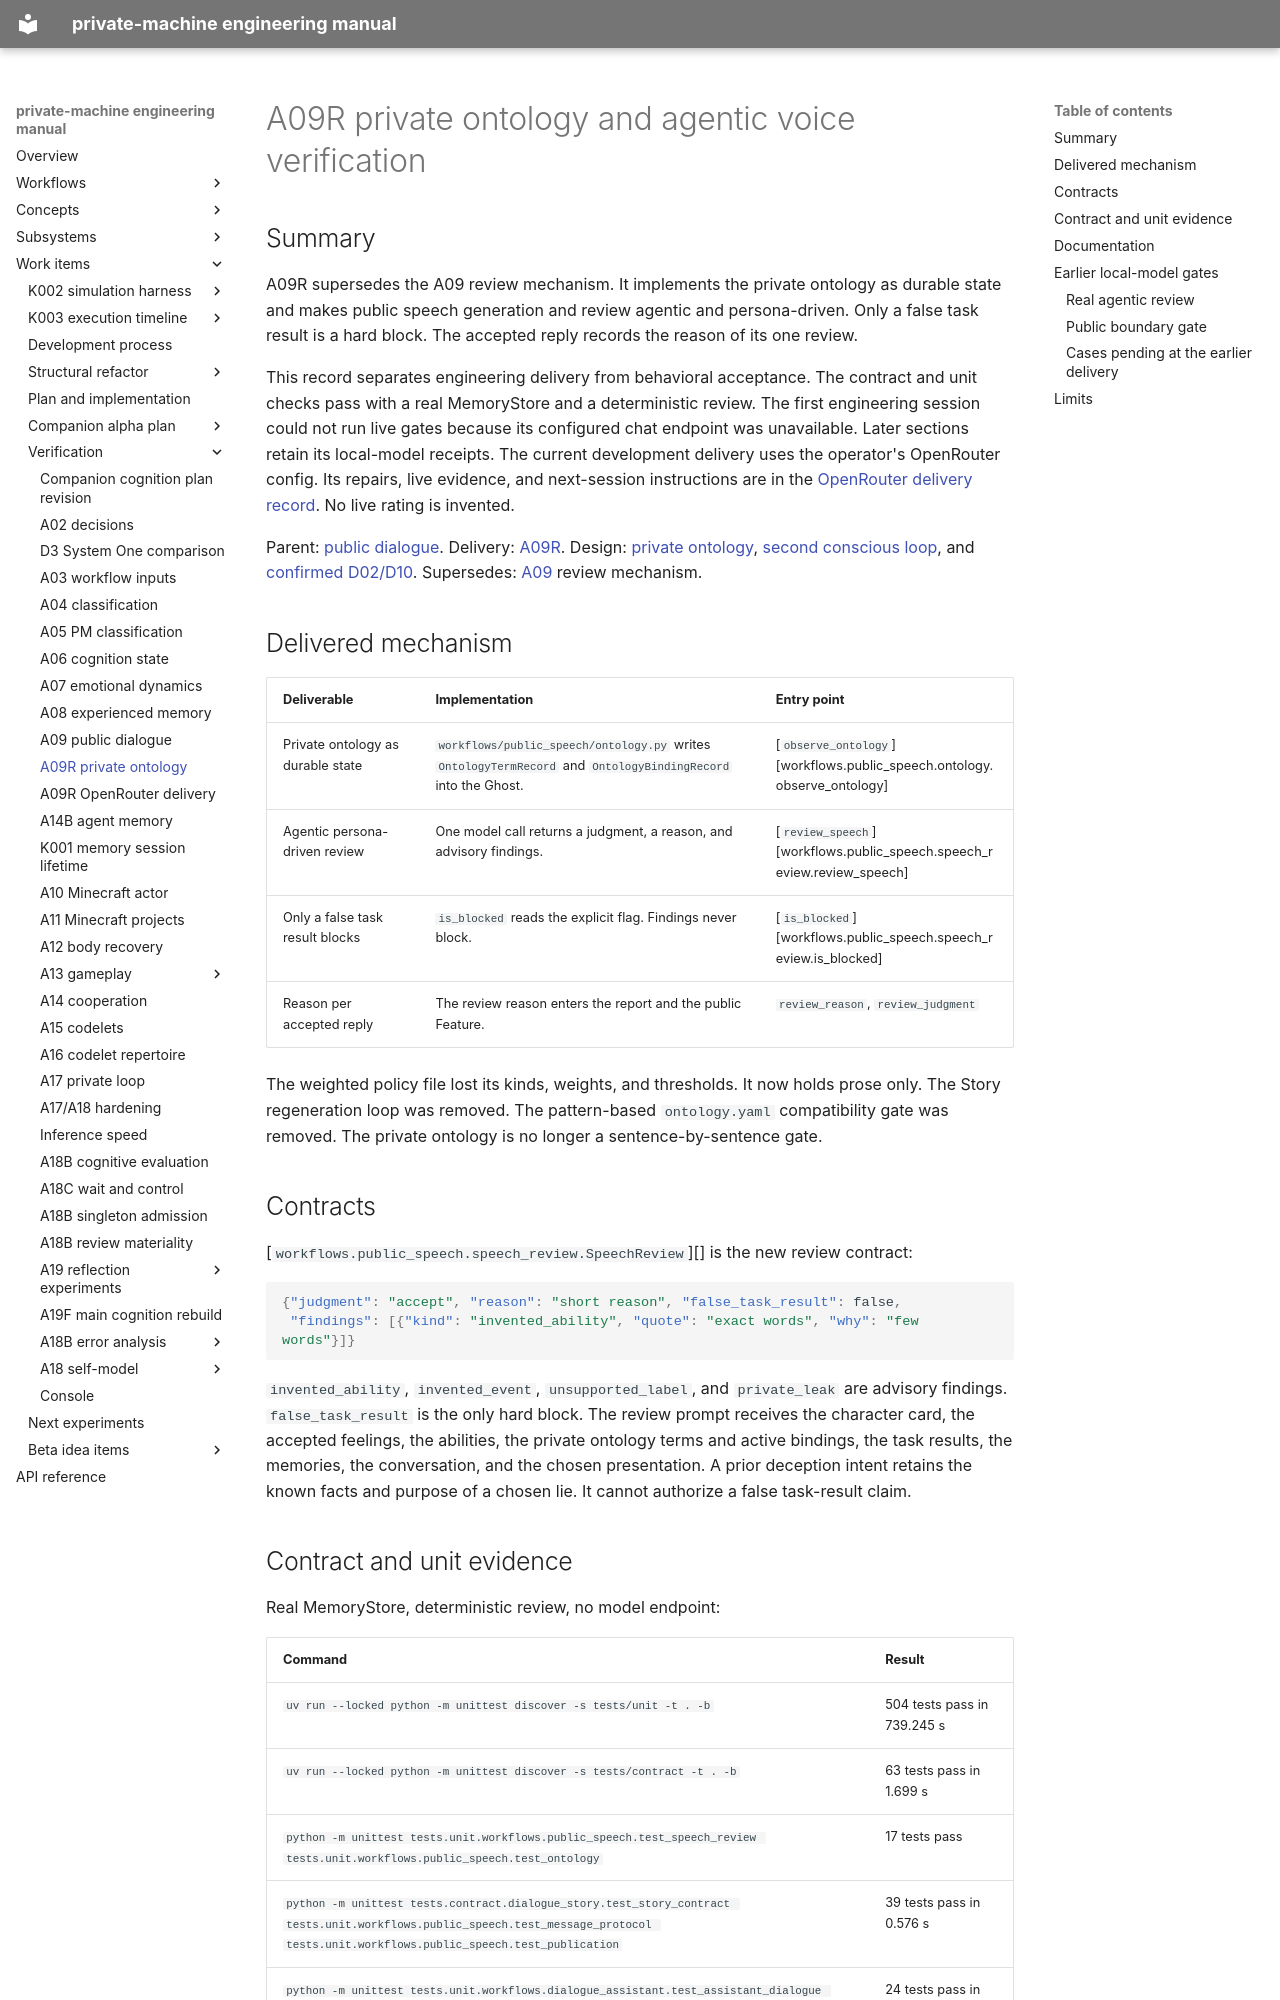

repository: flamingrickpat/private-machine · page: work_items/verification/a09r-private-ontology.html · generator: mkdocs

# A09R private ontology and agentic voice verification

## Summary

A09R supersedes the A09 review mechanism.
It implements the private ontology as durable state and makes public speech
generation and review agentic and persona-driven.
Only a false task result is a hard block.
The accepted reply records the reason of its one review.

This record separates engineering delivery from behavioral acceptance.
The contract and unit checks pass with a real MemoryStore and a deterministic
review.
The first engineering session could not run live gates because its configured
chat endpoint was unavailable. Later sections retain its local-model receipts.
The current development delivery uses the operator's OpenRouter config.
Its repairs, live evidence, and next-session instructions are in the
[OpenRouter delivery record](a09r-openrouter-delivery.md).
No live rating is invented.

Parent: [public dialogue](../../subsystems/public-dialogue.md).
Delivery: [A09R](../alpha-plan/work-items/a09r.md).
Design: [private ontology](../alpha-plan/ontology.md), [second conscious loop](../alpha-plan/private-loop.md), and [confirmed D02/D10](../alpha-plan/decision-register.md#confirmed-direction).
Supersedes: [A09](a09-public-dialogue.md) review mechanism.

## Delivered mechanism

| Deliverable | Implementation | Entry point |
| --- | --- | --- |
| Private ontology as durable state | `workflows/public_speech/ontology.py` writes `OntologyTermRecord` and `OntologyBindingRecord` into the Ghost. | [`observe_ontology`][workflows.public_speech.ontology.observe_ontology] |
| Agentic persona-driven review | One model call returns a judgment, a reason, and advisory findings. | [`review_speech`][workflows.public_speech.speech_review.review_speech] |
| Only a false task result blocks | `is_blocked` reads the explicit flag. Findings never block. | [`is_blocked`][workflows.public_speech.speech_review.is_blocked] |
| Reason per accepted reply | The review reason enters the report and the public Feature. | `review_reason`, `review_judgment` |

The weighted policy file lost its kinds, weights, and thresholds. It now holds
prose only.
The Story regeneration loop was removed.
The pattern-based `ontology.yaml` compatibility gate was removed.
The private ontology is no longer a sentence-by-sentence gate.

## Contracts

[`workflows.public_speech.speech_review.SpeechReview`][] is the new review
contract:

```json
{"judgment": "accept", "reason": "short reason", "false_task_result": false,
 "findings": [{"kind": "invented_ability", "quote": "exact words", "why": "few words"}]}
```

`invented_ability`, `invented_event`, `unsupported_label`, and `private_leak`
are advisory findings.
`false_task_result` is the only hard block.
The review prompt receives the character card, the accepted feelings, the
abilities, the private ontology terms and active bindings, the task results,
the memories, the conversation, and the chosen presentation.
A prior deception intent retains the known facts and purpose of a chosen lie.
It cannot authorize a false task-result claim.
